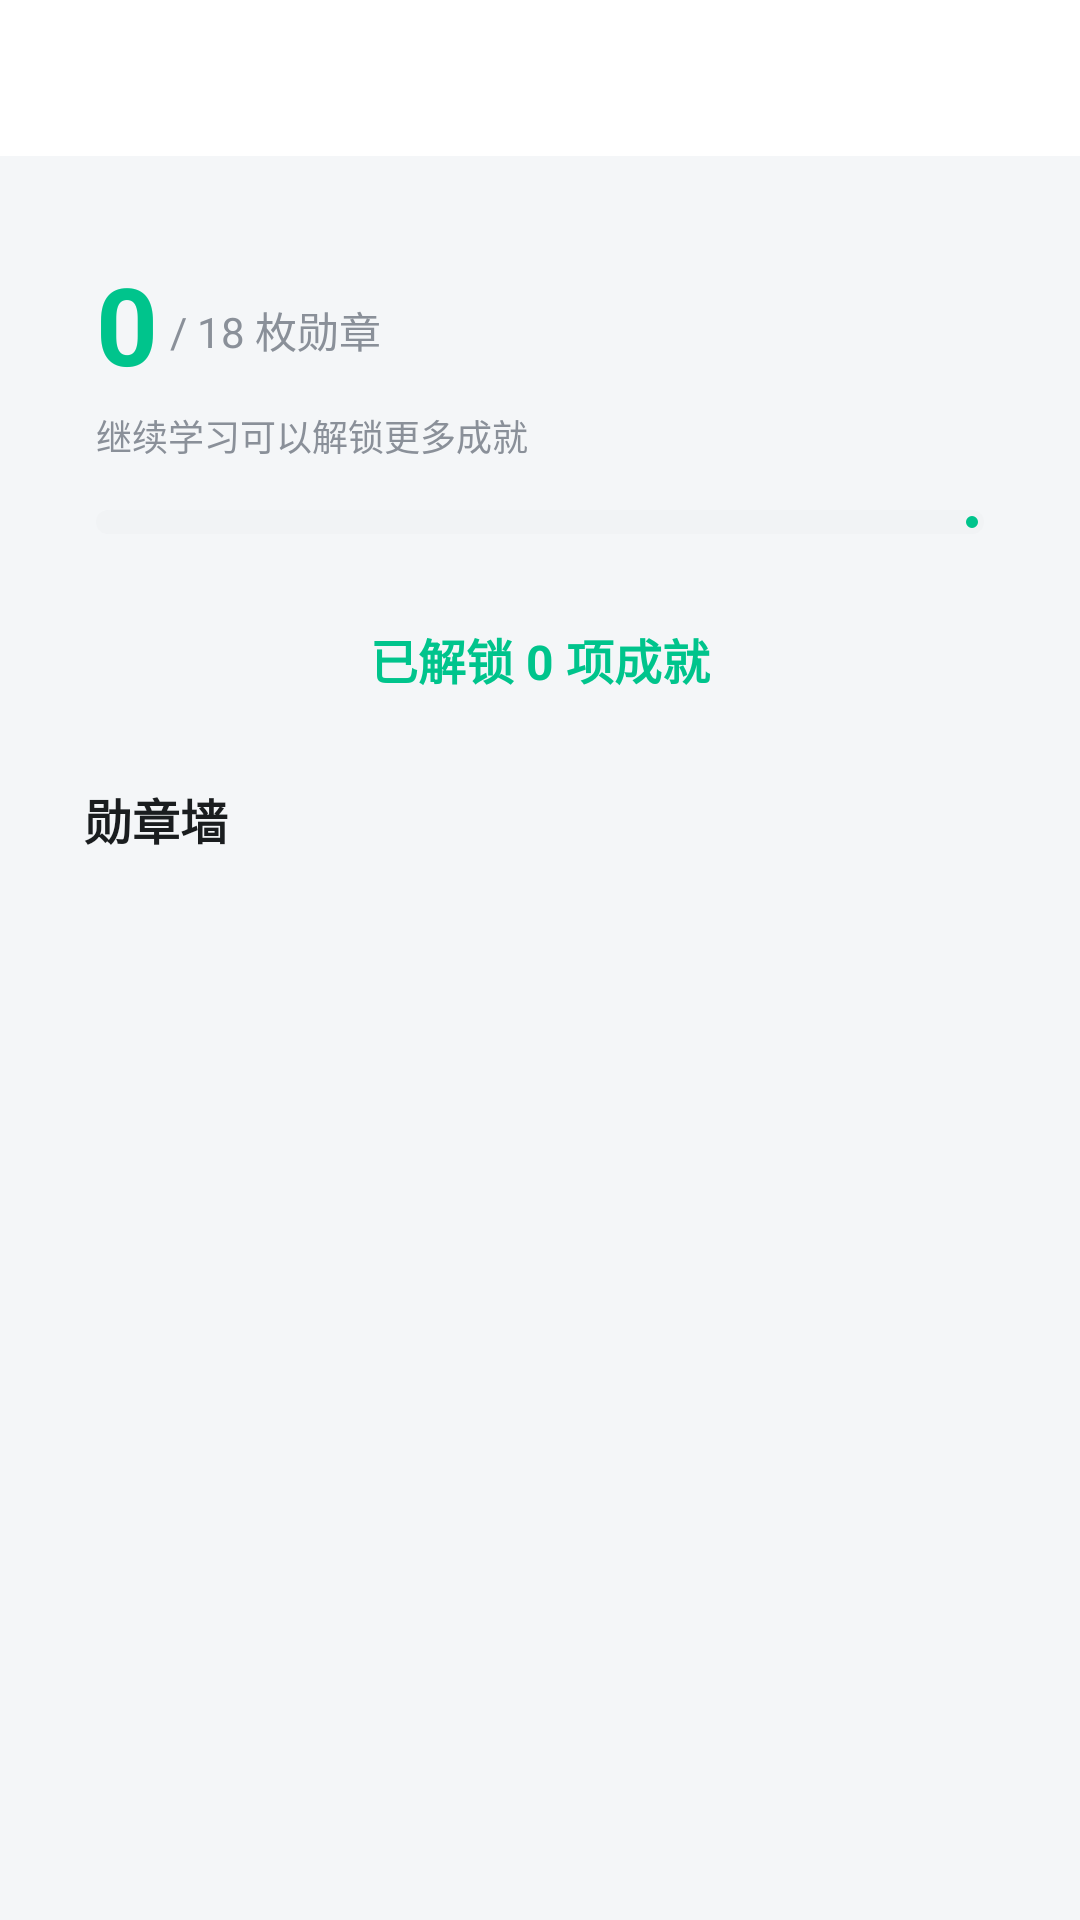

Write the Android layout XML for this screen, with the resource values it uses.
<!-- AndroidManifest.xml: application theme Theme.MaiMemo -->
<!-- res/layout/activity_achievement.xml -->
<?xml version="1.0" encoding="utf-8"?>
<LinearLayout xmlns:android="http://schemas.android.com/apk/res/android"
    xmlns:app="http://schemas.android.com/apk/res-auto"
    android:layout_width="match_parent"
    android:layout_height="match_parent"
    android:background="@color/page_bg"
    android:orientation="vertical">

    <include layout="@layout/view_top_bar" />

    <ScrollView
        android:layout_width="match_parent"
        android:layout_height="0dp"
        android:layout_weight="1"
        android:overScrollMode="never"
        android:scrollbars="none">

        <LinearLayout
            android:layout_width="match_parent"
            android:layout_height="wrap_content"
            android:orientation="vertical"
            android:paddingStart="12dp"
            android:paddingTop="12dp"
            android:paddingEnd="12dp"
            android:paddingBottom="20dp">

            
            <LinearLayout
                android:layout_width="match_parent"
                android:layout_height="wrap_content"
                android:background="@drawable/bg_card"
                android:orientation="vertical"
                android:padding="20dp">

                <LinearLayout
                    android:layout_width="match_parent"
                    android:layout_height="wrap_content"
                    android:gravity="bottom"
                    android:orientation="horizontal">

                    <TextView
                        android:layout_width="wrap_content"
                        android:layout_height="wrap_content"
                        android:text="0"
                        android:textColor="@color/brand_green"
                        android:textSize="36sp"
                        android:textStyle="bold" />

                    <TextView
                        android:layout_width="wrap_content"
                        android:layout_height="wrap_content"
                        android:layout_marginBottom="6dp"
                        android:layout_marginStart="4dp"
                        android:text="/ 18 枚勋章"
                        android:textColor="@color/text_secondary"
                        android:textSize="14sp" />
                </LinearLayout>

                <TextView
                    android:layout_width="wrap_content"
                    android:layout_height="wrap_content"
                    android:layout_marginTop="4dp"
                    android:text="继续学习可以解锁更多成就"
                    android:textColor="@color/text_secondary"
                    android:textSize="12sp" />

                <com.google.android.material.progressindicator.LinearProgressIndicator
                    android:layout_width="match_parent"
                    android:layout_height="wrap_content"
                    android:layout_marginTop="16dp"
                    android:max="100"
                    android:progress="0"
                    app:indicatorColor="@color/brand_green"
                    app:trackColor="@color/control_bg"
                    app:trackCornerRadius="4dp"
                    app:trackThickness="8dp" />
            </LinearLayout>

            <TextView
                android:id="@+id/tv_achievement_summary"
                android:layout_width="match_parent"
                android:layout_height="wrap_content"
                android:layout_marginTop="10dp"
                android:gravity="center"
                android:text="已解锁 0 项成就"
                android:textColor="@color/brand_green"
                android:textSize="16sp"
                android:textStyle="bold" />

            
            <LinearLayout
                android:layout_width="match_parent"
                android:layout_height="wrap_content"
                android:layout_marginTop="12dp"
                android:background="@drawable/bg_card"
                android:orientation="vertical"
                android:paddingTop="8dp"
                android:paddingBottom="8dp">

                <TextView
                    android:layout_width="wrap_content"
                    android:layout_height="wrap_content"
                    android:layout_marginStart="16dp"
                    android:layout_marginTop="10dp"
                    android:text="勋章墙"
                    android:textColor="@color/text_primary"
                    android:textSize="16sp"
                    android:textStyle="bold" />

                <LinearLayout
                    android:id="@+id/medal_container"
                    android:layout_width="match_parent"
                    android:layout_height="wrap_content"
                    android:layout_marginTop="6dp"
                    android:orientation="vertical" />
            </LinearLayout>
        </LinearLayout>
    </ScrollView>
</LinearLayout>
<!-- res/layout/view_top_bar.xml (included above) -->
<?xml version="1.0" encoding="utf-8"?>
<LinearLayout xmlns:android="http://schemas.android.com/apk/res/android"
    android:id="@+id/top_bar"
    android:layout_width="match_parent"
    android:layout_height="52dp"
    android:background="@color/card_bg"
    android:gravity="center_vertical"
    android:orientation="horizontal"
    android:paddingStart="6dp"
    android:paddingEnd="16dp">

    <ImageView
        android:id="@+id/btn_back"
        android:layout_width="40dp"
        android:layout_height="40dp"
        android:background="?attr/selectableItemBackgroundBorderless"
        android:contentDescription="@null"
        android:padding="9dp"
        android:src="@drawable/ic_arrow_left"
        android:tint="@color/text_primary" />

    <TextView
        android:id="@+id/tv_title"
        android:layout_width="0dp"
        android:layout_height="wrap_content"
        android:layout_marginStart="4dp"
        android:layout_weight="1"
        android:textColor="@color/text_primary"
        android:textSize="17sp"
        android:textStyle="bold" />
</LinearLayout>
<!-- resources referenced by this layout -->
<resources>
  <color name="brand_green">#00C48C</color>
  <color name="card_bg">#FFFFFF</color>
  <color name="control_bg">#F1F3F5</color>
  <color name="page_bg">#F4F6F8</color>
  <color name="text_primary">#1A1D1F</color>
  <color name="text_secondary">#8A9099</color>
  <style name="Theme.MaiMemo" parent="Theme.Material3.DayNight.NoActionBar">
          <item name="colorPrimary">@color/brand_green</item>
          <item name="colorOnPrimary">@color/white</item>
          <item name="colorSecondary">@color/brand_green</item>
          <item name="android:windowBackground">@color/page_bg</item>
          <item name="android:statusBarColor">@color/card_bg</item>
          <item name="android:windowLightStatusBar" tools:targetApi="m">true</item>
      </style>
  <color name="white">#FFFFFF</color>
</resources>
